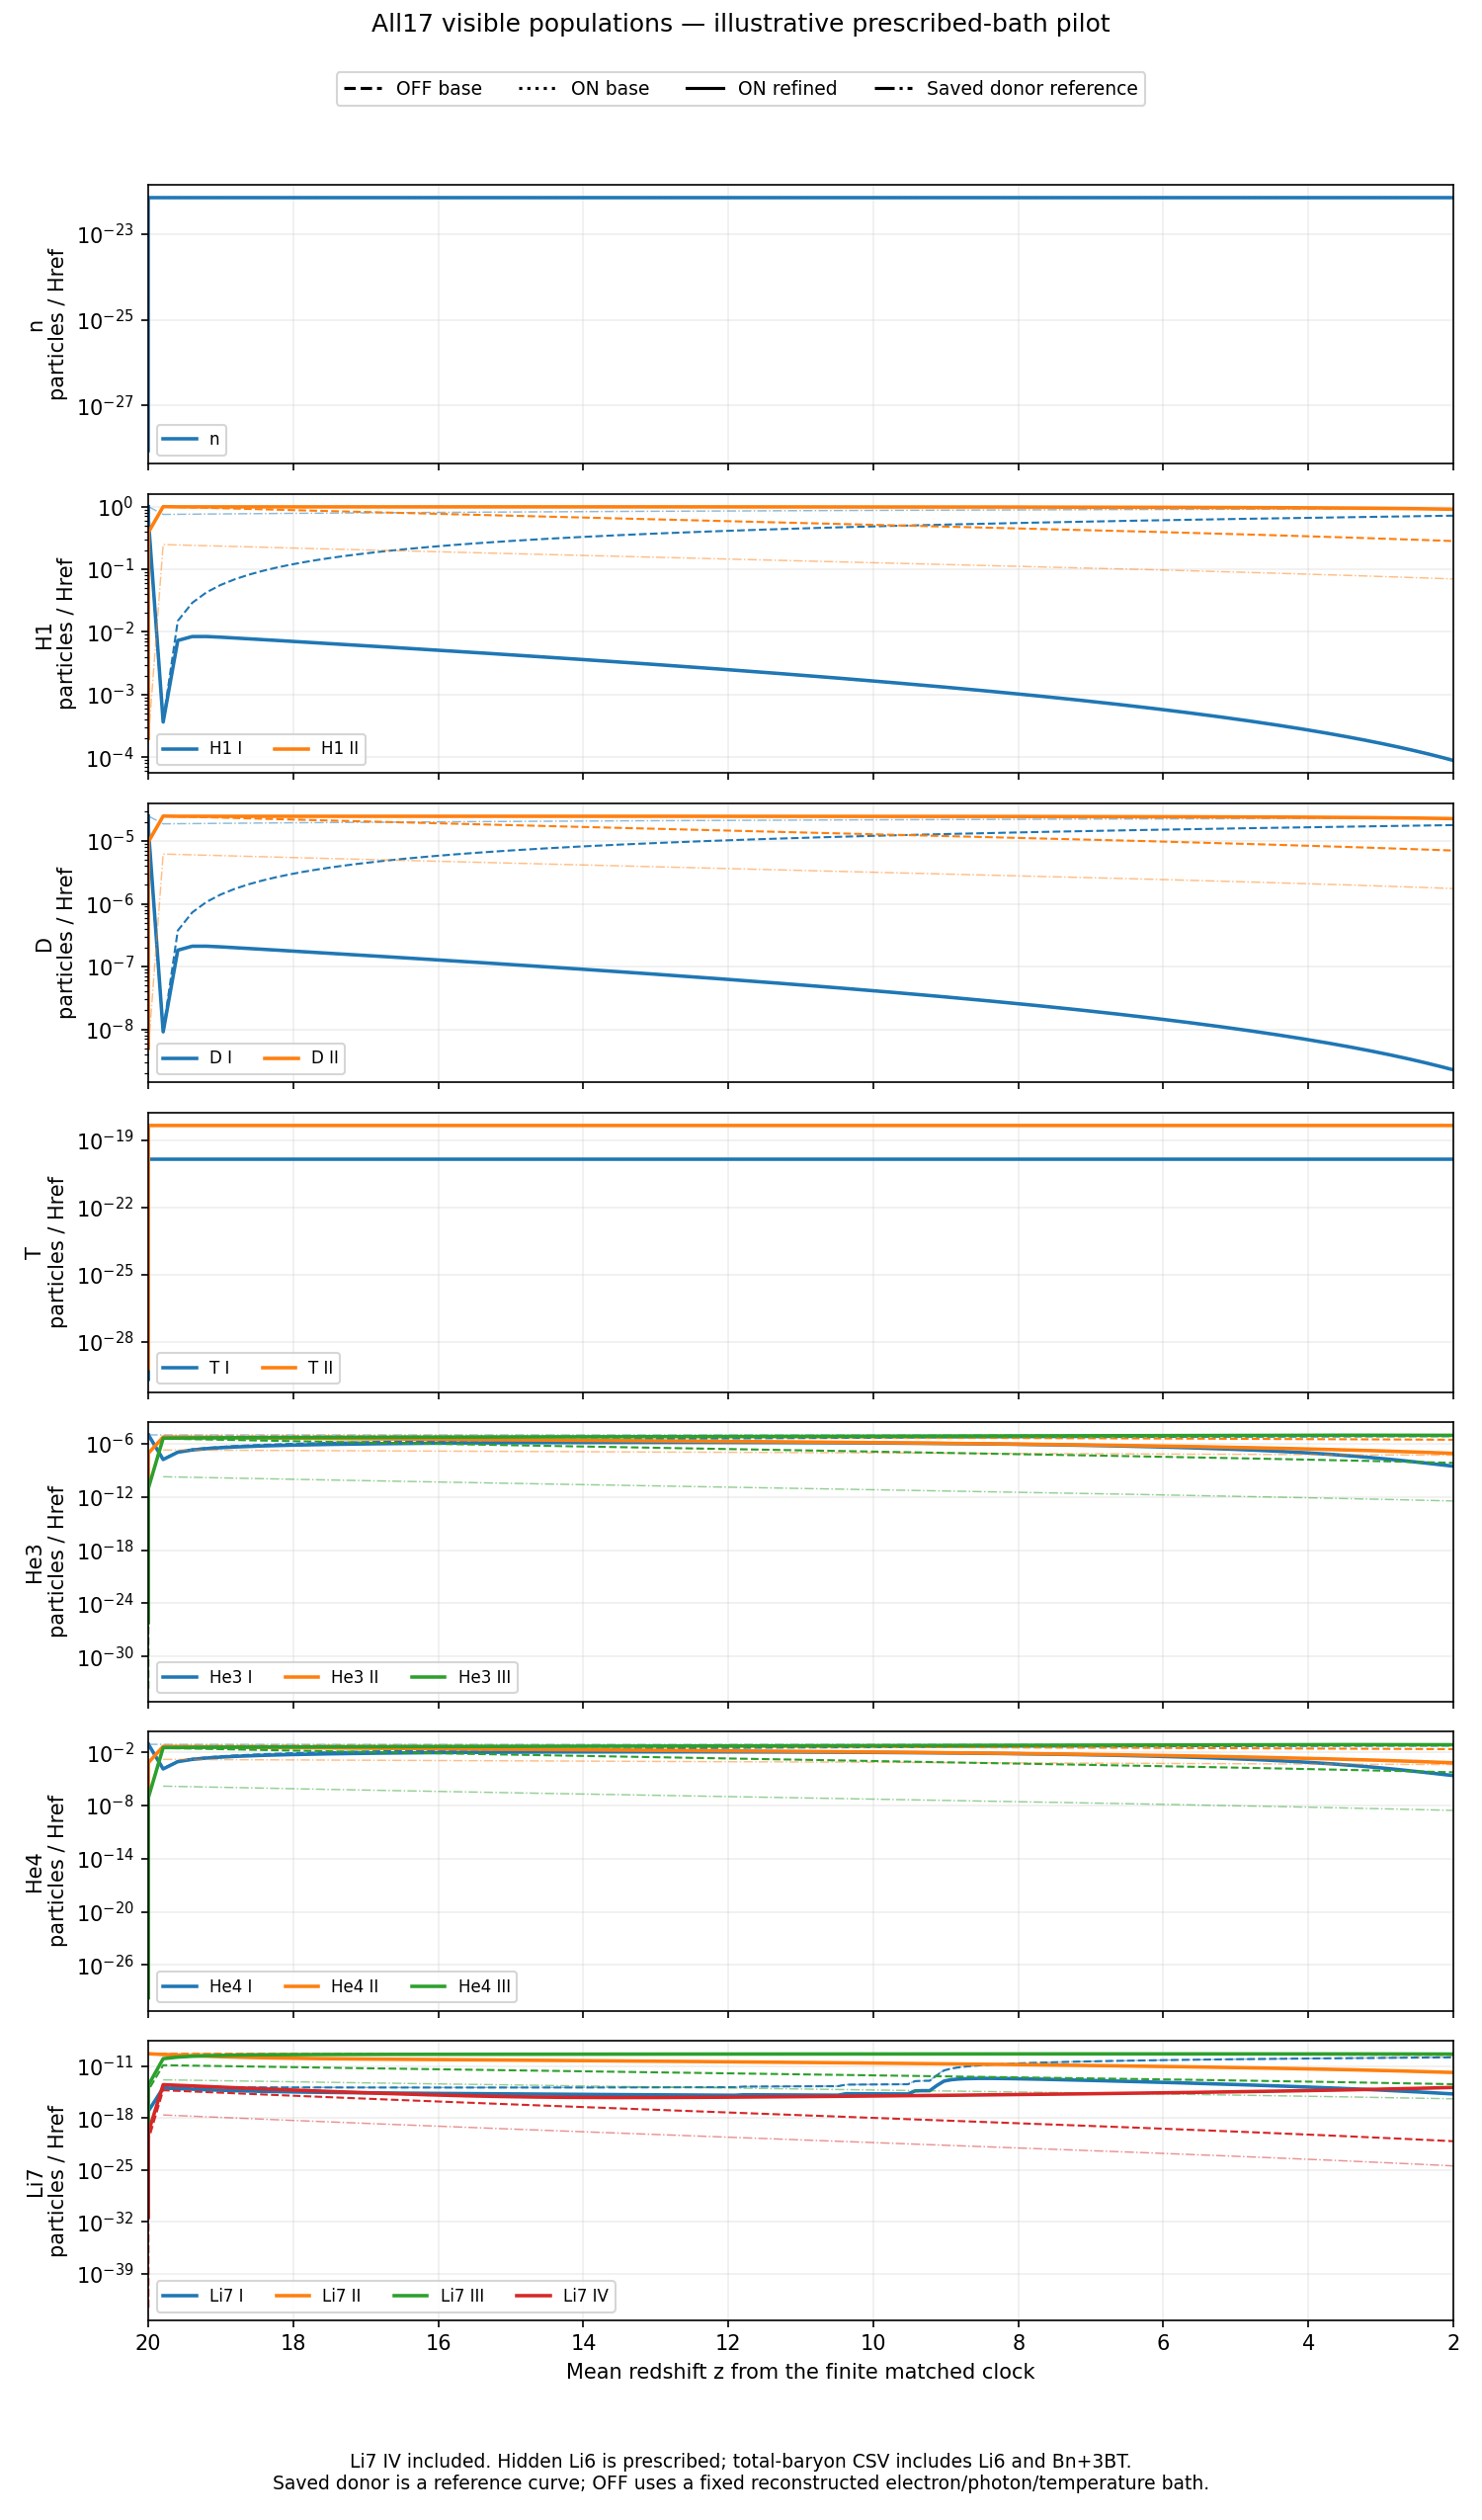

The table this chart was drawn from, first rows:
case, elapsed_proper_s, eta, z_mean, per_Href__n, per_Href__H1_0, per_Href__H1_1, per_Href__D_0, per_Href__D_1, per_Href__T_0, per_Href__T_1, per_Href__He3_0, per_Href__He3_1, per_Href__He3_2, per_Href__He4_0, per_Href__He4_1, per_Href__He4_2, per_Href__Li7_0, per_Href__Li7_1, per_Href__Li7_2, per_Href__Li7_3, Bn_per_Href, BT_per_Href, Un_eV_per_Href
OFF_base, 0.0, 0.0, 20.0, 0.0, 0.9998, 0.0002, 2.4995e-05, 5e-09, 0.0, 0.0, 1e-05, 0.0, 0.0, 0.082, 0.0, 0.0, 0.0, 5e-10, 0.0, 0.0, 0.0, 0.0, 0.0
OFF_base, 0.08238, 9.978766240739514e-18, 20.0, 0.0, 0.9998, 0.0002, 2.4994999999939607e-05, 5.000000060395112e-09, 0.0, 0.0, 9.999999999999574e-06, 4.2566176795430387e-19, 2.2938489772015146e-34, 0.082, 3.4904264972252915e-15, 1.8809561613052417e-30, 4.920438507603732e-29, 5e-10, 3.0357104016756365e-26, 2.695911587035016e-44, 0.0, 0.0, 0.0
OFF_base, 0.1073, 1.299794904196793e-17, 20.0, 0.0, 0.9998, 0.0002, 2.499499999992133e-05, 5.000000078668302e-09, 0.0, 0.0, 9.999999999999445e-06, 5.544503033246681e-19, 3.8918920272866895e-34, 0.082, 4.546492487262278e-15, 3.191351462375085e-30, 6.40916997582887e-29, 5e-10, 3.954197157766843e-26, 4.574057366519335e-44, 0.0, 0.0, 0.0
OFF_base, 0.1398, 1.6930617996426237e-17, 20.0, 0.0, 0.9998, 0.0002, 2.499499999989753e-05, 5.00000010247024e-09, 0.0, 0.0, 9.999999999999277e-06, 7.222051920101448e-19, 6.603234869689081e-34, 0.082, 5.922082574483187e-15, 5.414652593145046e-30, 8.348333124290906e-29, 4.999999999999999e-10, 5.150581937546108e-26, 7.760640553950792e-44, 0.0, 0.0, 0.0
OFF_base, 0.1821, 2.2053158141748873e-17, 20.0, 0.0, 0.9998, 0.0002, 2.499499999986653e-05, 5.000000133473711e-09, 0.0, 0.0, 9.99999999999906e-06, 9.40716122326636e-19, 1.120347389870325e-33, 0.082, 7.713872203078414e-15, 9.186848596936666e-30, 1.0874210891109377e-28, 4.999999999999999e-10, 6.708945770007674e-26, 1.3167202984482089e-43, 0.0, 0.0, 0.0
OFF_base, 0.2372, 2.872557777439919e-17, 20.0, 0.0, 0.9998, 0.0002, 2.4994999999826145e-05, 5.0000001738576145e-09, 0.0, 0.0, 9.999999999998774e-06, 1.225339879296836e-18, 1.9008535948810614e-33, 0.082, 1.0047787010234055e-14, 1.5586999478024704e-29, 1.4164320079687565e-28, 4.999999999999999e-10, 8.738809301682116e-26, 2.2340325290067965e-43, 0.0, 0.0, 0.0
OFF_base, 0.3089, 3.7416809563930314e-17, 20.0, 0.0, 0.9998, 0.0002, 2.499499999977354e-05, 5.000000226460102e-09, 0.0, 0.0, 9.999999999998405e-06, 1.596079608034868e-18, 3.2251107306908274e-33, 0.082, 1.3087852785885918e-14, 2.6445907991664787e-29, 1.8449887107105438e-28, 4.999999999999999e-10, 1.1382829825896557e-25, 3.790403585744384e-43, 0.0, 0.0, 0.0
OFF_base, 0.4024, 4.873766679085393e-17, 20, 0.0, 0.9998, 0.0002, 2.4994999999705023e-05, 5.000000294978035e-09, 0.0, 0.0, 9.999999999997922e-06, 2.0789906198487518e-18, 5.471930743760362e-33, 0.082, 1.7047723082759764e-14, 4.4869832098834956e-29, 2.403209842405713e-28, 4.999999999999999e-10, 1.4826827130828887e-25, 6.431043038218972e-43, 0.0, 0.0, 0.0
OFF_base, 0.5241, 6.348377084790641e-17, 20, 0.0, 0.9998, 0.0002, 2.4994999999615773e-05, 5.000000384226806e-09, 0.0, 0.0, 9.999999999997294e-06, 2.7080115400638845e-18, 9.284030399196866e-33, 0.082, 2.2205694628523853e-14, 7.612904927341431e-29, 3.130326767371209e-28, 4.999999999999998e-10, 1.931284277547114e-25, 1.0911322138616666e-42, 0.0, 0.0, 0.0
OFF_base, 0.6827, 8.269146691744783e-17, 20, 0.0, 0.9998, 0.0002, 2.4994999999499523e-05, 5.0000005004787484e-09, 0.0, 0.0, 9.999999999996474e-06, 3.527349489269269e-18, 1.5751884387699348e-32, 0.082, 2.892426581200801e-14, 1.2916545197913473e-28, 4.077440720161916e-28, 4.999999999999998e-10, 2.515615058966536e-25, 1.8512852441683865e-42, 0.0, 0.0, 0.0
OFF_base, 0.8784, 1.0639759716526098e-16, 20, 0.0, 0.9998, 0.0002, 2.4994999999356045e-05, 5.000000643956846e-09, 0.0, 0.0, 9.999999999995462e-06, 4.53857603463499e-18, 2.6078028971067664e-32, 0.082, 3.721632348400691e-14, 2.1383983756275496e-28, 5.24636835432745e-28, 4.999999999999997e-10, 3.2367958586826124e-25, 3.0648949067220896e-42, 0.0, 0.0, 0.0
OFF_base, 0.8892, 1.0771065753704939e-16, 20, 0.0, 0.9998, 0.0002, 2.4994999999348097e-05, 5.000000651903963e-09, 0.0, 0.0, 9.999999999995407e-06, 4.594586926743484e-18, 2.672566235725685e-32, 0.082, 3.767561279929657e-14, 2.191504313295063e-28, 5.311114162178194e-28, 4.999999999999997e-10, 3.276741388345313e-25, 3.1410098718890035e-42, 0.0, 0.0, 0.0
OFF_base, 1.144, 1.3858933186507881e-16, 20, 0.0, 0.9998, 0.0002, 2.4994999999161207e-05, 5.000000838792899e-09, 0.0, 0.0, 9.999999999994089e-06, 5.911770914167279e-18, 4.4245664840440274e-32, 0.082, 4.847652149617168e-14, 3.628144516916104e-28, 6.83371339499392e-28, 4.999999999999996e-10, 4.216123177497289e-25, 5.200098249927377e-42, 0.0, 0.0, 0.0
OFF_base, 1.158, 1.4029967274187527e-16, 20, 0.0, 0.9998, 0.0002, 2.4994999999150857e-05, 5.000000849144503e-09, 0.0, 0.0, 9.999999999994017e-06, 5.9847285026965085e-18, 4.5344481387373183e-32, 0.082, 4.907477372211137e-14, 3.7182474737646035e-28, 6.9180487417512255e-28, 4.999999999999996e-10, 4.268154655786703e-25, 5.329239805903617e-42, 0.0, 0.0, 0.0
OFF_base, 1.49, 1.8052102132509506e-16, 20, 0.0, 0.9998, 0.0002, 2.499499999890742e-05, 5.0000010925786915e-09, 0.0, 0.0, 9.9999999999923e-06, 7.700440639286148e-18, 7.507004687142936e-32, 0.082, 6.314361324214642e-14, 6.155743843457211e-28, 8.9013267103865e-28, 4.999999999999995e-10, 5.491756485089112e-25, 8.822821868896691e-42, 0.0, 0.0, 0.0
OFF_base, 1.509, 1.8274884418662623e-16, 20, 0.0, 0.9998, 0.0002, 2.4994999998893938e-05, 5.000001106062283e-09, 0.0, 0.0, 9.999999999992206e-06, 7.795472329081232e-18, 7.693436985038841e-32, 0.082, 6.39228730984661e-14, 6.308618327731853e-28, 9.011178621247904e-28, 4.999999999999995e-10, 5.559530645448035e-25, 9.041931756727451e-42, 0.0, 0.0, 0.0
OFF_base, 1.941, 2.3513959337058313e-16, 20, 0.0, 0.9998, 0.0002, 2.4994999998576853e-05, 5.000001423150098e-09, 0.0, 0.0, 9.99999999998997e-06, 1.0030291582690737e-17, 1.2736868024475172e-31, 0.082, 8.224839097806405e-14, 1.0444231780069643e-27, 1.1594518620439007e-27, 4.999999999999993e-10, 7.153346337812896e-25, 1.4969368267487775e-41, 0.0, 0.0, 0.0
OFF_base, 1.965, 2.3804146794406425e-16, 20, 0.0, 0.9998, 0.0002, 2.499499999855929e-05, 5.000001440713296e-09, 0.0, 0.0, 9.999999999989847e-06, 1.0154076129951239e-17, 1.305318107778478e-31, 0.082, 8.326342426560016e-14, 1.0703608483783521e-27, 1.1737607405674178e-27, 4.999999999999993e-10, 7.241626297625057e-25, 1.5341124226151007e-41, 0.0, 0.0, 0.0
OFF_base, 2.529, 3.062836004617539e-16, 20, 0.0, 0.9998, 0.0002, 2.499499999814626e-05, 5.000001853739432e-09, 0.0, 0.0, 9.999999999986936e-06, 1.3065063929006463e-17, 2.161019125920322e-31, 0.082, 1.0713352421785299e-13, 1.772035683254664e-27, 1.5102564641600723e-27, 4.999999999999991e-10, 9.317668029825398e-25, 2.5397995069766883e-41, 0.0, 0.0, 0.0
OFF_base, 2.56, 3.100634683254082e-16, 20, 0.0, 0.9998, 0.0002, 2.4994999998123382e-05, 5.000001876616563e-09, 0.0, 0.0, 9.999999999986775e-06, 1.322630081928513e-17, 2.2146868373755053e-31, 0.082, 1.0845566671813806e-13, 1.8160432066479143e-27, 1.528894647419244e-27, 4.999999999999991e-10, 9.432658038748627e-25, 2.602874019117539e-41, 0.0, 0.0, 0.0
OFF_base, 3.294, 3.989529902944505e-16, 20, 0.0, 0.9998, 0.0002, 2.499499999758539e-05, 5.000002414608188e-09, 0.0, 0.0, 9.999999999982984e-06, 1.7018039212697196e-17, 3.6665243399078923e-31, 0.082, 1.39547921544117e-13, 3.006549958724472e-27, 1.9672007628799565e-27, 4.999999999999988e-10, 1.2136828473563705e-24, 4.309187549115979e-41, 0.0, 0.0, 0.0
OFF_base, 3.334, 4.0387649773934583e-16, 20, 0.0, 0.9998, 0.0002, 2.4994999997555592e-05, 5.000002444407041e-09, 0.0, 0.0, 9.999999999982774e-06, 1.7228060054248778e-17, 3.7575804383742902e-31, 0.082, 1.4127009244483997e-13, 3.0812159594669184e-27, 1.991478128477193e-27, 4.999999999999988e-10, 1.228660994356323e-24, 4.4162038319514154e-41, 0.0, 0.0, 0.0
OFF_base, 4.29, 5.196604983908008e-16, 20, 0.0, 0.9998, 0.0002, 2.4994999996854825e-05, 5.000003145173805e-09, 0.0, 0.0, 9.999999999977834e-06, 2.2167029585051956e-17, 6.22086152495815e-31, 0.082, 1.8176964259742604e-13, 5.101106450465685e-27, 2.5623984623190695e-27, 4.999999999999985e-10, 1.5808956159974592e-24, 7.311245349267865e-41, 0.0, 0.0, 0.0
OFF_base, 4.343, 5.2607366584383e-16, 20, 0.0, 0.9998, 0.0002, 2.4994999996816014e-05, 5.00000318398862e-09, 0.0, 0.0, 9.999999999977561e-06, 2.2440594485800123e-17, 6.375353170737481e-31, 0.082, 1.84012874783561e-13, 5.227789600004734e-27, 2.5940212053807086e-27, 4.999999999999984e-10, 1.6004055620921625e-24, 7.492816072579038e-41, 0.0, 0.0, 0.0
OFF_base, 5.588, 6.768893582887172e-16, 20, 0.0, 0.9998, 0.0002, 2.499499999590322e-05, 5.000004096779889e-09, 0.0, 0.0, 9.999999999971127e-06, 2.887390224473751e-17, 1.0554714635734463e-30, 0.082, 2.367659984068476e-13, 8.654866001302261e-27, 3.337679612361123e-27, 4.99999999999998e-10, 2.059212548091766e-24, 1.2404730113953122e-40, 0.0, 0.0, 0.0
OFF_base, 5.657, 6.85242898369831e-16, 20, 0.0, 0.9998, 0.0002, 2.499499999585266e-05, 5.000004147338543e-09, 0.0, 0.0, 9.999999999970771e-06, 2.923023714163853e-17, 1.0816835119893057e-30, 0.082, 2.3968794456143594e-13, 8.86980479831231e-27, 3.378870155656869e-27, 4.99999999999998e-10, 2.084625437724874e-24, 1.271279470646415e-40, 0.0, 0.0, 0.0
OFF_base, 7.279, 8.816894968605954e-16, 20, 0.0, 0.9998, 0.0002, 2.4994999994663696e-05, 5.000005336304603e-09, 0.0, 0.0, 9.999999999962391e-06, 3.7610011194317384e-17, 1.7907809166758183e-30, 0.082, 3.0840209179340253e-13, 1.4684403516741718e-26, 4.347530393328428e-27, 4.999999999999973e-10, 2.682249400472362e-24, 2.1046664671897995e-40, 0.0, 0.0, 0.0
OFF_base, 7.369, 8.925704901291887e-16, 20, 0.0, 0.9998, 0.0002, 2.499499999459784e-05, 5.0000054021603205e-09, 0.0, 0.0, 9.999999999961927e-06, 3.807415903785348e-17, 1.835253967544645e-30, 0.082, 3.122081041103986e-13, 1.5049082533866095e-26, 4.401183577484058e-27, 4.999999999999973e-10, 2.715351232551736e-24, 2.1569346916195397e-40, 0.0, 0.0, 0.0
OFF_base, 9.481, 1.148454114923035e-15, 20, 0.0, 0.9998, 0.0002, 2.499499999304914e-05, 5.00000695086082e-09, 0.0, 0.0, 9.999999999951012e-06, 4.898932364759558e-17, 3.038354329990672e-30, 0.082, 4.017124539102838e-13, 2.4914505505923527e-26, 5.662922364048413e-27, 4.999999999999965e-10, 3.493792737909108e-24, 3.570912786833326e-40, 0.0, 0.0, 0.0
OFF_base, 9.598, 1.162627269461295e-15, 20, 0.0, 0.9998, 0.0002, 2.499499999296336e-05, 5.0000070366418924e-09, 0.0, 0.0, 9.999999999950407e-06, 4.959390440163549e-17, 3.113810174654237e-30, 0.082, 4.06670016093411e-13, 2.5533243432164752e-26, 5.732808894783273e-27, 4.999999999999965e-10, 3.536909884476475e-24, 3.6595944254068913e-40, 0.0, 0.0, 0.0
OFF_base, 12.35, 1.4959312306429704e-15, 20, 0.0, 0.9998, 0.0002, 2.499499999094608e-05, 5.000009053918346e-09, 0.0, 0.0, 9.99999999993619e-06, 6.381156918695763e-17, 5.1550677967399186e-30, 0.082, 5.232548673330525e-13, 4.227155593326734e-26, 7.376300290010412e-27, 4.999999999999955e-10, 4.550877220185678e-24, 6.058640801264643e-40, 0.0, 0.0, 0.0
OFF_base, 12.5, 1.5143926251688928e-15, 20, 0.0, 0.9998, 0.0002, 2.4994999990834345e-05, 5.000009165653402e-09, 0.0, 0.0, 9.999999999935401e-06, 6.459907233546017e-17, 5.283091046385741e-30, 0.082, 5.297123931507734e-13, 4.3321346580363085e-26, 7.467331740519601e-27, 4.999999999999954e-10, 4.6070399221066505e-24, 6.2091037853414095e-40, 0.0, 0.0, 0.0
OFF_base, 16.09, 1.948541276255483e-15, 20, 0.0, 0.9998, 0.0002, 2.499499998820672e-05, 5.000011793278493e-09, 0.0, 0.0, 9.999999999916883e-06, 8.311844416126721e-17, 8.746420299525166e-30, 0.082, 6.815712421223911e-13, 7.172064645610634e-26, 9.608079092450173e-27, 4.999999999999941e-10, 5.927793955401939e-24, 1.0279480499802419e-39, 0.0, 0.0, 0.0
OFF_base, 16.29, 1.9725883637914074e-15, 20, 0.0, 0.9998, 0.0002, 2.499499998806118e-05, 5.000011938820188e-09, 0.0, 0.0, 9.999999999915857e-06, 8.414421483748714e-17, 8.963632796753826e-30, 0.082, 6.899825616673944e-13, 7.350178893338137e-26, 9.726653085100852e-27, 4.99999999999994e-10, 6.000949285431382e-24, 1.0534765696844672e-39, 0.0, 0.0, 0.0
OFF_base, 20.95, 2.5380933478067904e-15, 20, 0.0, 0.9998, 0.0002, 2.4994999984638536e-05, 5.000015361461445e-09, 0.0, 0.0, 9.999999999891735e-06, 1.0826682132743475e-16, 1.4839740440331047e-29, 0.082, 8.877879348849648e-13, 1.2168587161071454e-25, 1.2515106519090651e-26, 4.999999999999923e-10, 7.721311623578774e-24, 1.7440829191220638e-39, 0.0, 0.0, 0.0
OFF_base, 21.21, 2.569416139709021e-15, 20, 0.0, 0.9998, 0.0002, 2.499499998444896e-05, 5.000015551038341e-09, 0.0, 0.0, 9.999999999890398e-06, 1.0960294992856212e-16, 1.520827716379984e-29, 0.082, 8.987441894142092e-13, 1.2470787274315865e-25, 1.2669556345544332e-26, 4.999999999999922e-10, 7.816600883686794e-24, 1.7873962511211514e-39, 0.0, 0.0, 0.0
OFF_base, 27.29, 3.3060207246728317e-15, 20, 0.0, 0.9998, 0.0002, 2.4994999979990765e-05, 5.000020009236436e-09, 0.0, 0.0, 9.999999999858977e-06, 1.4102410985460011e-16, 2.517806014287817e-29, 0.082, 1.1563977008077207e-12, 2.0646009317160091e-25, 1.6301686286716578e-26, 4.9999999999999e-10, 1.0057477307233693e-23, 2.9591234973710455e-39, 0.0, 0.0, 0.0
OFF_base, 27.63, 3.3468205633678382e-15, 20, 0.0, 0.9998, 0.0002, 2.4994999979743827e-05, 5.000020256171857e-09, 0.0, 0.0, 9.999999999857237e-06, 1.427644985010448e-16, 2.580334330235529e-29, 0.082, 1.1706688877085671e-12, 2.1158741507931326e-25, 1.650286656544355e-26, 4.999999999999899e-10, 1.018159735546913e-23, 3.032611688249287e-39, 0.0, 0.0, 0.0
OFF_base, 35.55, 4.306292769496e-15, 20, 0.0, 0.9998, 0.0002, 2.4994999973936753e-05, 5.000026063245622e-09, 0.0, 0.0, 9.999999999816308e-06, 1.8369246752081765e-16, 4.271871971798576e-29, 0.082, 1.5062782336707048e-12, 3.50293501687483e-25, 2.1233936393806817e-26, 4.999999999999869e-10, 1.3100474986222068e-23, 5.0206396592089985e-39, 0.0, 0.0, 0.0
OFF_base, 35.99, 4.359437037182435e-15, 20, 0.0, 0.9998, 0.0002, 2.4994999973615104e-05, 5.000026384894004e-09, 0.0, 0.0, 9.999999999814042e-06, 1.8595942942711543e-16, 4.377961542966809e-29, 0.082, 1.5248673213023466e-12, 3.5899284652327814e-25, 2.149598592456532e-26, 4.999999999999868e-10, 1.3262148886895696e-23, 5.14532446061543e-39, 0.0, 0.0, 0.0
OFF_base, 46.31, 5.609207854693253e-15, 20, 0.0, 0.9998, 0.0002, 2.499499996605104e-05, 5.000033948960245e-09, 0.0, 0.0, 9.99999999976073e-06, 2.392705946426729e-16, 7.247933335559804e-29, 0.082, 1.9620188760699185e-12, 5.943305335159037e-25, 2.7658491694705895e-26, 4.99999999999983e-10, 1.7064164265246744e-23, 8.518340856681305e-39, 0.0, 0.0, 0.0
OFF_base, 46.88, 5.6784314908218234e-15, 20, 0.0, 0.9998, 0.0002, 2.4994999965632072e-05, 5.000034367926796e-09, 0.0, 0.0, 9.999999999757777e-06, 2.4222345019887094e-16, 7.427931740123642e-29, 0.082, 1.986232291630742e-12, 6.090904026901383e-25, 2.7999827122828533e-26, 4.999999999999828e-10, 1.7274754339377593e-23, 8.729889127443862e-39, 0.0, 0.0, 0.0
OFF_base, 60.32, 7.306333879578485e-15, 20, 0.0, 0.9998, 0.0002, 2.4994999955779415e-05, 5.00004422058244e-09, 0.0, 0.0, 9.999999999688337e-06, 3.1166448049438786e-16, 1.2297310870617962e-28, 0.082, 2.5556487400539803e-12, 1.0083794913906727e-24, 3.602686513826716e-26, 4.999999999999778e-10, 2.2227110267189665e-23, 1.4452766156501109e-38, 0.0, 0.0, 0.0
OFF_base, 61.06, 7.396501869607697e-15, 20, 0.0, 0.9998, 0.0002, 2.4994999955233686e-05, 5.000044766311817e-09, 0.0, 0.0, 9.99999999968449e-06, 3.1551075418409146e-16, 1.260270776579549e-28, 0.082, 2.5871881843095496e-12, 1.03342203679523e-24, 3.647147526273779e-26, 4.999999999999775e-10, 2.2501416627942095e-23, 1.4811692588253938e-38, 0.0, 0.0, 0.0
OFF_base, 78.57, 9.51694359395346e-15, 20, 0.0, 0.9998, 0.0002, 2.4994999942400005e-05, 5.000057599994142e-09, 0.0, 0.0, 9.999999999594038e-06, 4.059619133173723e-16, 2.086441025975818e-28, 0.082, 3.328887689202453e-12, 1.7108816413001704e-24, 4.692717976060271e-26, 4.999999999999711e-10, 2.895216098194599e-23, 2.4521494630102375e-38, 0.0, 0.0, 0.0
OFF_base, 79.54, 9.634392876895034e-15, 20, 0.0, 0.9998, 0.0002, 2.4994999941689158e-05, 5.000058310839796e-09, 0.0, 0.0, 9.999999999589029e-06, 4.109719183834925e-16, 2.1382566316807523e-28, 0.082, 3.3699697307446388e-12, 1.7533704379782167e-24, 4.7506311448927565e-26, 4.999999999999707e-10, 2.930946167553183e-23, 2.513047234921321e-38, 0.0, 0.0, 0.0
OFF_base, 102.3, 1.2396396997904102e-14, 20, 0.0, 0.9998, 0.0002, 2.499499992497251e-05, 5.000075027490408e-09, 0.0, 0.0, 9.999999999471212e-06, 5.287900462787019e-16, 3.5399903285129494e-28, 0.082, 4.3360783794853555e-12, 2.9027920693806185e-24, 6.112550153265277e-26, 4.999999999999623e-10, 3.7711947952218825e-23, 4.1604748349409904e-38, 0.0, 0.0, 0.0
OFF_base, 103.6, 1.2549381821664959e-14, 20, 0.0, 0.9998, 0.0002, 2.499499992404659e-05, 5.0000759534100425e-09, 0.0, 0.0, 9.999999999464686e-06, 5.353158821363183e-16, 3.627904024983382e-28, 0.082, 4.38959023351781e-12, 2.974881300486373e-24, 6.187985572736105e-26, 4.999999999999618e-10, 3.81773538045903e-23, 4.2637979199983677e-38, 0.0, 0.0, 0.0
OFF_base, 133.3, 1.614705992660079e-14, 20, 0.0, 0.9998, 0.0002, 2.4994999902272138e-05, 5.000097727862654e-09, 0.0, 0.0, 9.999999999311219e-06, 6.887811488470512e-16, 6.006175765302194e-28, 0.082, 5.648005420545821e-12, 4.9250641275477996e-24, 7.961967790416305e-26, 4.999999999999508e-10, 4.912210246543068e-23, 7.058929772953833e-38, 0.0, 0.0, 0.0
OFF_base, 135, 1.6346331950362567e-14, 20, 0.0, 0.9998, 0.0002, 2.4994999901066068e-05, 5.0000989339292085e-09, 0.0, 0.0, 9.99999999930272e-06, 6.972814463673806e-16, 6.155335809306904e-28, 0.082, 5.717707860212521e-12, 5.047375363631659e-24, 8.06022700546298e-26, 4.999999999999502e-10, 4.9728321852378356e-23, 7.234234378865505e-38, 0.0, 0.0, 0.0
OFF_base, 173.6, 2.103252617008949e-14, 20, 0.0, 0.9998, 0.0002, 2.4994999872703522e-05, 5.0001272964760734e-09, 0.0, 0.0, 9.999999999102822e-06, 8.971792762449478e-16, 1.0190464938019533e-27, 0.082, 7.356870065208572e-12, 8.356181249176016e-24, 1.0370946577661232e-25, 4.999999999999359e-10, 6.3984521660917e-23, 1.197663524389392e-37, 0.0, 0.0, 0.0
OFF_base, 175.8, 2.1292090082887735e-14, 20, 0.0, 0.9998, 0.0002, 2.499499987113255e-05, 5.000128867451003e-09, 0.0, 0.0, 9.99999999909175e-06, 9.082514299904982e-16, 1.0443539482950208e-27, 0.082, 7.447661725922084e-12, 8.563702376019171e-24, 1.0498935172520884e-25, 4.999999999999351e-10, 6.47741592282973e-23, 1.2274068337735217e-37, 0.0, 0.0, 0.0
OFF_base, 226.2, 2.7396142648033446e-14, 20, 0.0, 0.9998, 0.0002, 2.499499983418861e-05, 5.00016581139071e-09, 0.0, 0.0, 9.99999999883137e-06, 1.168630493253361e-15, 1.7289799651332912e-27, 0.082, 9.58277004467756e-12, 1.4177635714092986e-23, 1.350878774464481e-25, 4.999999999999166e-10, 8.334372526210913e-23, 2.032033132201528e-37, 0.0, 0.0, 0.0
OFF_base, 229, 2.7734240407845855e-14, 20, 0.0, 0.9998, 0.0002, 2.499499983214232e-05, 5.000167857680958e-09, 0.0, 0.0, 9.999999998816948e-06, 1.1830526459216774e-15, 1.7719182236454904e-27, 0.082, 9.701031696557755e-12, 1.4529729433893023e-23, 1.367550066215027e-25, 4.999999999999156e-10, 8.437227614854277e-23, 2.0824975480404184e-37, 0.0, 0.0, 0.0
OFF_base, 294.6, 3.5685139574853205e-14, 20, 0.0, 0.9998, 0.0002, 2.4994999784020592e-05, 5.0002159794059576e-09, 0.0, 0.0, 9.999999998477788e-06, 1.5222121887073596e-15, 2.9334988521184165e-27, 0.082, 1.2482139947400345e-11, 2.4054690587371014e-23, 1.7596016424294408e-25, 4.999999999998913e-10, 1.085602636427624e-22, 3.447678389027578e-37, 0.0, 0.0, 0.0
OFF_base, 298.2, 3.612553243978513e-14, 20, 0.0, 0.9998, 0.0002, 2.4994999781355176e-05, 5.000218644823273e-09, 0.0, 0.0, 9.999999998459004e-06, 1.5409979184187076e-15, 3.0063506691416173e-27, 0.082, 1.26361829310334e-11, 2.4652075486961262e-23, 1.7813170123726852e-25, 4.999999999998899e-10, 1.0990001363653846e-22, 3.5332995696793265e-37, 0.0, 0.0, 0.0
OFF_base, 383.7, 4.6482061465253964e-14, 20, 0.0, 0.9998, 0.0002, 2.4994999718673708e-05, 5.000281326292384e-09, 0.0, 0.0, 9.999999998017227e-06, 1.982773820136737e-15, 4.977163234325271e-27, 0.082, 1.6258745325121243e-11, 4.081273852146722e-23, 2.291987999412839e-25, 4.999999999998584e-10, 1.4140633629131156e-22, 5.849553378731941e-37, 0.0, 0.0, 0.0
OFF_base, 388.5, 4.705569991701578e-14, 20, 0.0, 0.9998, 0.0002, 2.4994999715201838e-05, 5.000284798160301e-09, 0.0, 0.0, 9.999999997992758e-06, 2.0072433739474592e-15, 5.100768322827924e-27, 0.082, 1.645939566636916e-11, 4.1826300247188975e-23, 2.3202735875204664e-25, 4.999999999998566e-10, 1.431514420216133e-22, 5.994823792633102e-37, 0.0, 0.0, 0.0
OFF_base, 499.9, 6.054570792773856e-14, 20, 0.0, 0.9998, 0.0002, 2.4994999633555418e-05, 5.000366444580234e-09, 0.0, 0.0, 9.999999997417318e-06, 2.582683315083273e-15, 8.444575951718467e-27, 0.082, 2.1178003183682837e-11, 6.924552280409145e-23, 2.985453560683551e-25, 4.999999999998155e-10, 1.8419034066762834e-22, 9.924729301758791e-37, 0.0, 0.0, 0.0
OFF_base, 506, 6.129290684839006e-14, 20, 0.0, 0.9998, 0.0002, 2.49949996290331e-05, 5.000370966899027e-09, 0.0, 0.0, 9.999999997385444e-06, 2.614556394962912e-15, 8.654292311967492e-27, 0.082, 2.1439362438695877e-11, 7.096519695813347e-23, 3.0222972569446856e-25, 4.999999999998132e-10, 1.8646344686212657e-22, 1.0171204449547778e-36, 0.0, 0.0, 0.0
... 1,023 more rows
